Run: headless pygame with SDL's dummy video driver; simulated clock (each Clock.tick advances the game by its frame time, no real sleeping); random seed 0; keys injected as events and as key.get_pressed() state; mouse plan: one left click at the window centre at the start of phase 2, then a move to the lower-right quarter at the start of phase 3.
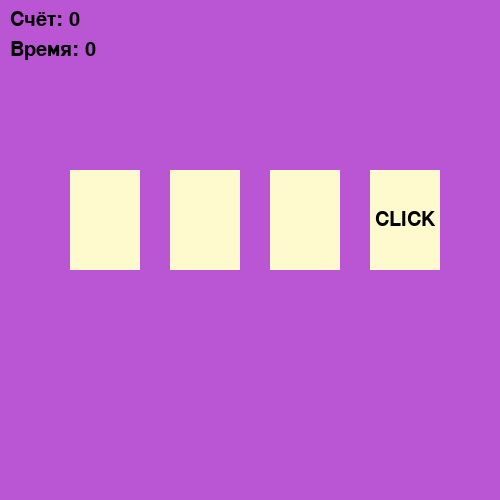
Frame 1 of 4 · flips 1–60 · no input
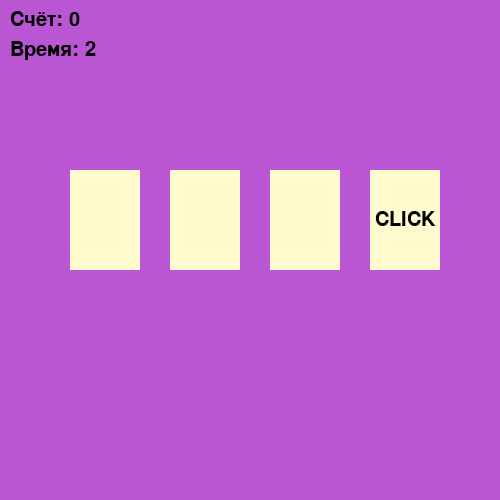
Frame 2 of 4 · flips 61–180 · clicked the window centre · tapped SPACE, RETURN · held RIGHT (→), D
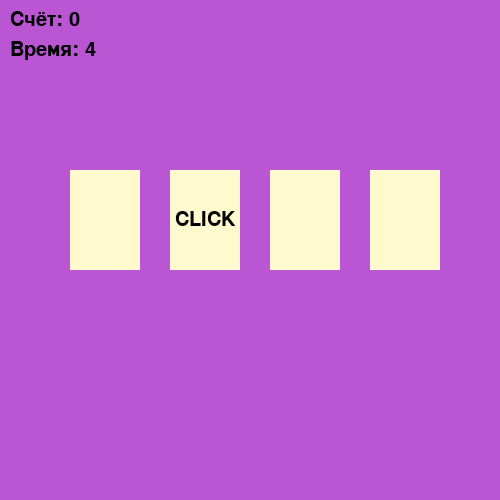
Frame 3 of 4 · flips 181–300 · moved the mouse to the lower-right quarter · held DOWN (↓), S
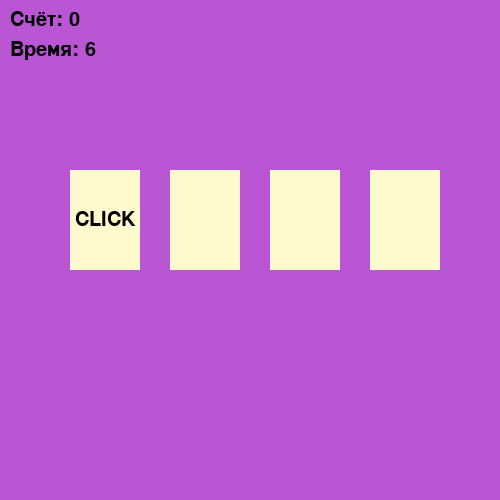
Frame 4 of 4 · flips 301–420 · held LEFT (←), A, UP (↑), W

The pygame program that drew these frames:

import pygame
import random

pygame.init()

TICKRATE = 60
BG_COLOR = (186, 85, 211)
CARD_COLOR = (255, 250, 205)
WIN_COLOR = (50, 205, 50)
LOSE_COLOR = (139, 0, 0)
#размеры окна игры
window =pygame.display.set_mode((500, 500))
#установка цвета фона игры
window.fill(BG_COLOR)

clock = pygame.time.Clock()

#созданние класса карт
class Card():
    def __init__(self, x):
        self.rect = pygame.Rect(x, 170, 70, 100)
        self.color = CARD_COLOR
        self.font = pygame.font.Font(None, 30)
        self.text = self.font.render('CLICK', True, (0, 0, 0))


    def draw(self, need_text):
        pygame.draw.rect(window, self.color, self.rect)
        if need_text:
            window.blit(self.text, (self.rect.x + 5, self.rect.y + 40))

class Text():
    def __init__(self, x, y, text):
        self.font = pygame.font.Font(None, 30)
        self.text = self.font.render(text, True, (0, 0, 0))
        self.pos = (x, y)

    def draw(self):
        window.blit(self.text, self.pos)


    def update(self, text):
        self.text = self.font.render(text, True, (0, 0, 0))


cards = []

#количество карт и расстояние между ними
x= 70
for i in range(4):
    cards.append(Card(x))
    x += 100

card_cd = 0 
score = 0
timer = 0
timer_cd = TICKRATE 

score_text = Text(10, 10, 'Счёт: 0')
timer_text = Text(10, 40, 'Время: 0')

win_text = Text(180, 250, 'Ты победил!')
lose_text = Text(180, 250, 'Ты проиграл!')
state = 'play'

#игровой цикл
while True:
    events = pygame.event.get()
    for e in events:
        if e.type == pygame.QUIT:
            exit()
    if state == 'play':
        if card_cd == 0:
            card_cd = TICKRATE // 2
            rand_card = random.randint(0, 3)
            for i in range(4):
                cards[i].color = CARD_COLOR
        else:
            card_cd -= 1

        if timer_cd == 0:
            timer += 1
            timer_text.update(f'Время: {timer}')
            timer_cd = TICKRATE
        else:
            timer_cd -= 1


        window.fill(BG_COLOR)
        score_text.draw()
        timer_text.draw()


        for i in range(4):
            if i == rand_card:
                cards[i].draw(True)
            else:
                cards[i].draw(False)



    #возможность выйти из игры
        for e in events:
            if e.type == pygame.MOUSEBUTTONDOWN and e.button == 1:
                x, y = e.pos 
                for i in range(4):
                    if cards[i].rect.collidepoint(x, y):
                        if i == rand_card:
                            cards[i].color = WIN_COLOR
                            score += 1
                        else:
                            cards[i].color = LOSE_COLOR
                            score -= 1
                        score_text.update(f'Счёт: {score}')
        if score >= 5 and timer <= 10:
            state = 'win'
        elif score < 5 and timer > 10:
            state = 'lose'
    elif state == 'win':
        window.fill(WIN_COLOR)
        win_text.draw()
    elif state == 'lose':
        window.fill(LOSE_COLOR)
        lose_text.draw()




    pygame.display.flip()
    clock.tick(TICKRATE)
